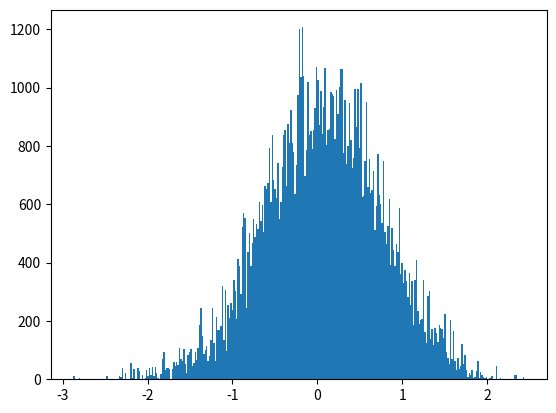

Write the Python code that produced this figure. (Note: this script raises an exception after producing the figure.)
# -*- coding: utf-8 -*-
from __future__ import division
import os 
import numpy as np
import matplotlib.pyplot as plt
from time import time
import pandas as pd

# Author: Juan Esteban Aristizabal-Zuluaga
# date: 202004151200

def rho_free(x,xp,beta):
    """Uso: devuelve elemento de matriz dsnsidad para el caso de una partícula libre en un toro infinito."""
    return (2.*np.pi*beta)**(-0.5) * np.exp(-(x-xp)**2 / (2 * beta) )

def harmonic_potential(x):
    """Devuelve valor del potencial armónico para una posición x dada"""
    return 0.5* x**2

def anharmonic_potential(x):
    """Devuelve valor de potencial anarmónico para una posición x dada"""
    # return np.abs(x)*(1+np.cos(x)) #el resultado de este potencial es interesante
    return 0.5*x**2 - x**3 + x**4

def QHO_canonical_ensemble(x,beta):
    """
    Uso:    calcula probabilidad teórica cuántica de encontrar al oscilador armónico 
            (inmerso en un baño térmico a temperatura inversa beta) en la posición x.
    
    Recibe:
        x: float            -> posición
        beta: float         -> inverso de temperatura en unidades reducidas beta = 1/T.
    
    Devuelve:
        probabilidad teórica cuántica en posición x para temperatura inversa beta. 
    """
    return (np.tanh(beta/2.)/np.pi)**0.5 * np.exp(- x**2 * np.tanh(beta/2.))

beta = 4.
N = 8
dtau = beta/N
n_steps = int(1e5)
delta = 0.5
path_x = [0.] * N
pathss_x = [path_x[:]]
potential = harmonic_potential
append_every = 1
t_0 = time()
for step in range(n_steps):
    k = np.random.randint(0,N)
    knext, kprev = (k+1) % N, (k-1) % N
    x_new = path_x[k] + np.random.uniform(-delta,delta)
    old_weight = (  rho_free(path_x[kprev],path_x[k],dtau) * 
                    np.exp(- dtau * potential(path_x[k]))  *
                    rho_free(path_x[k],path_x[knext],dtau)  )
    new_weight = (  rho_free(path_x[kprev],x_new,dtau) * 
                    np.exp(- dtau * potential(x_new))  *
                    rho_free(x_new,path_x[knext],dtau)  )
    if np.random.uniform(0,1) < new_weight/old_weight:
        path_x[k] = x_new
    if step%append_every == 0:
        pathss_x.append(path_x[:])
t_1 = time()
pathss_x = np.array(pathss_x)
print('%d iterations -> %.2E seconds'%(n_steps,t_1-t_0))

N_plot = 201
x_max = 3
x_plot = np.linspace(-x_max,x_max,N_plot)
plt.hist(pathss_x[:,0], bins=int(np.sqrt(n_steps/append_every)), normed=True)
plt.plot(x_plot,QHO_canonical_ensemble(x_plot,beta))
script_dir = os.path.dirname(os.path.abspath(__file__))
plt.savefig(os+'/prueba.eps')
plt.show()